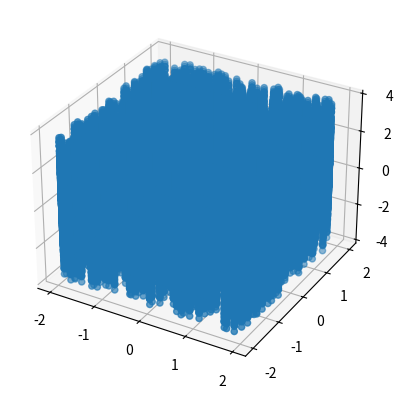

Reproduce this figure in Python. (Note: this script raises an exception after producing the figure.)
# Author
# Date
# Purpose: One layer neural network with regression
# Regression means that you try to predict a value such as stock price

import numpy as np
import matplotlib.pyplot as plt
from mpl_toolkits.mplot3d import Axes3D

# Generate and plot data
N = 500
# Random number between (-2, +2)
# Uniform distribution
X = np.random.random((N, 2)) * 4 - 2

# Make a saddle shape, which is multiplication between column 0 and column 1
# X[:,0] is all the rows in column 0
Y = X[:, 0]*X[:, 1]
Y = np.reshape(Y, (Y.shape[0], 1))

print("Shape of X", X.shape)
print("Shape of Y", Y.shape)

fig = plt.figure()
ax = fig.add_subplot(111, projection='3d')
ax.scatter(X[:, 0], X[:, 1], Y)
plt.show()

# Make a neural network and train it
D = 2

# Number of hidden units
M = 100


# Layer 1
W1 = np.random.randn(D, M) / np.sqrt(D)
b1 = np.zeros((1, M))

# Layer 2
W2 = np.random.randn(M, 1) / np.sqrt(M)
b2 = 0


def forward(X):
    Z1 = X.dot(W1) + b1
    A1 = Z1 * (Z1 > 0) # relu activation
    Z2 = A1.dot(W2) + b2
    A2 = Z2 # this is prediction, which is real value

    return A1, A2


# How to train the parameter
def derivative_W2(A1, Y, A2):
    dZ2 = A2 - Y
    dW2 = A1.T.dot(dZ2)
    return dW2


def derivative_b2(Y, A2):
    dZ2 = A2 - Y
    db2 = dZ2.sum(axis=0, keepdims=True)
    return db2


def derivative_W1(X, A1, Y, A2, W2):
    dZ2 = A2 - Y
    dA1 = dZ2.dot(W2.T)
    dZ1 = dA1 * (A1 > 0)  # relu
    dW1 = X.T.dot(dZ1)
    return dW1


def derivative_b1(A1, Y, A2, W2):
    dZ2 = A2 - Y
    dA1 = dZ2.dot(W2.T)
    dZ1 = dA1 * (A1 > 0)  # relu
    db1 = dZ1.sum(axis=0, keepdims=True)
    return db1


def update(X, A1, Y, A2, W1, b1, W2, b2, learning_rate=1e-4):
    gW2 = derivative_W2(A1, Y, A2)
    gb2 = derivative_b2(Y, A2)
    gW1 = derivative_W1(X, A1, Y, A2, W2)
    gb1 = derivative_b1(A1, Y, A2, W2)

    W2 -= learning_rate * gW2
    b2 -= learning_rate * gb1
    W1 -= learning_rate * gW1
    b1 -= learning_rate * gb1

    return W1, b1, W2, b2


# mean square error
def get_cost(Y, A2):
    return((Y - A2) ** 2).mean()


costs = []

for i in range(200):
    A1, A2 = forward(X)
    W1, b1, W2, b2 = update(X, A1, Y, A2, W1, b1, W2, b2)
    cost = get_cost(Y, A2)
    costs.append(cost)
    if i % 25 == 0:
        print(cost)


# plot the cost
plt.plot(costs)
plt.show()

# plot the prediction with data
fig = plt.figure()
ax = fig.add_subplot(111, projection='3d')
ax.scatter(X[:, 0], X[:, 1], Y)
plt.show()


